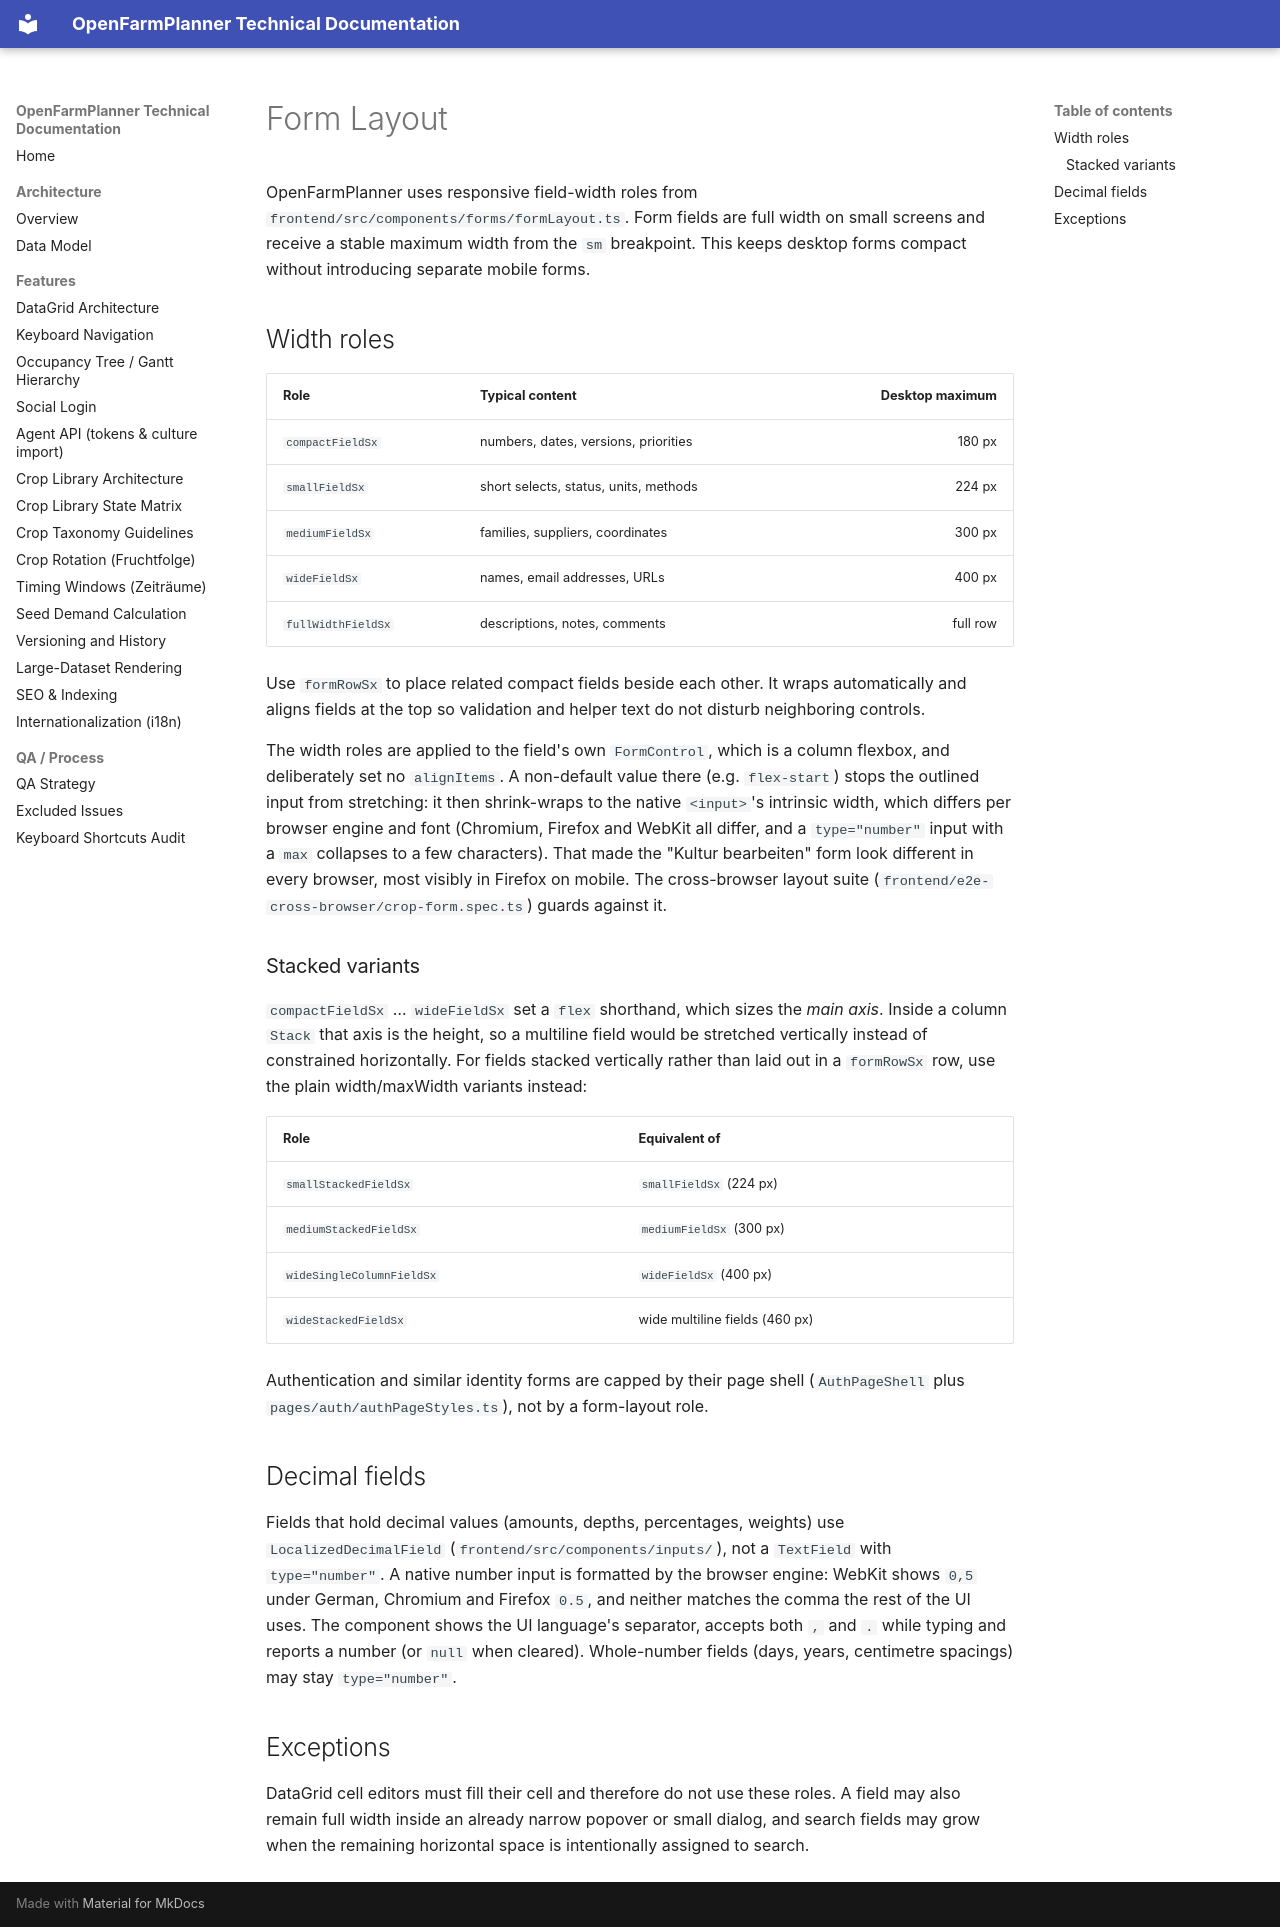

repository: OpenFarmPlanner/planner · page: form-layout/index.html · generator: mkdocs

# Form Layout

OpenFarmPlanner uses responsive field-width roles from
`frontend/src/components/forms/formLayout.ts`. Form fields are full width on
small screens and receive a stable maximum width from the `sm` breakpoint.
This keeps desktop forms compact without introducing separate mobile forms.

## Width roles

| Role | Typical content | Desktop maximum |
|---|---|---:|
| `compactFieldSx` | numbers, dates, versions, priorities | 180 px |
| `smallFieldSx` | short selects, status, units, methods | 224 px |
| `mediumFieldSx` | families, suppliers, coordinates | 300 px |
| `wideFieldSx` | names, email addresses, URLs | 400 px |
| `fullWidthFieldSx` | descriptions, notes, comments | full row |

Use `formRowSx` to place related compact fields beside each other. It wraps
automatically and aligns fields at the top so validation and helper text do
not disturb neighboring controls.

The width roles are applied to the field's own `FormControl`, which is a
column flexbox, and deliberately set no `alignItems`. A non-default value
there (e.g. `flex-start`) stops the outlined input from stretching: it then
shrink-wraps to the native `<input>`'s intrinsic width, which differs per
browser engine and font (Chromium, Firefox and WebKit all differ, and a
`type="number"` input with a `max` collapses to a few characters). That made
the "Kultur bearbeiten" form look different in every browser, most visibly
in Firefox on mobile. The cross-browser layout suite
(`frontend/e2e-cross-browser/crop-form.spec.ts`) guards against it.

### Stacked variants

`compactFieldSx` … `wideFieldSx` set a `flex` shorthand, which sizes the
*main axis*. Inside a column `Stack` that axis is the height, so a multiline
field would be stretched vertically instead of constrained horizontally. For
fields stacked vertically rather than laid out in a `formRowSx` row, use the
plain width/maxWidth variants instead:

| Role | Equivalent of |
|---|---|
| `smallStackedFieldSx` | `smallFieldSx` (224 px) |
| `mediumStackedFieldSx` | `mediumFieldSx` (300 px) |
| `wideSingleColumnFieldSx` | `wideFieldSx` (400 px) |
| `wideStackedFieldSx` | wide multiline fields (460 px) |

Authentication and similar identity forms are capped by their page shell
(`AuthPageShell` plus `pages/auth/authPageStyles.ts`), not by a form-layout
role.

## Decimal fields

Fields that hold decimal values (amounts, depths, percentages, weights) use
`LocalizedDecimalField` (`frontend/src/components/inputs/`), not a
`TextField` with `type="number"`. A native number input is formatted by the
browser engine: WebKit shows `0,5` under German, Chromium and Firefox `0.5`,
and neither matches the comma the rest of the UI uses. The component shows
the UI language's separator, accepts both `,` and `.` while typing and
reports a number (or `null` when cleared). Whole-number fields (days, years,
centimetre spacings) may stay `type="number"`.

## Exceptions

DataGrid cell editors must fill their cell and therefore do not use these
roles. A field may also remain full width inside an already narrow popover or
small dialog, and search fields may grow when the remaining horizontal space
is intentionally assigned to search.
